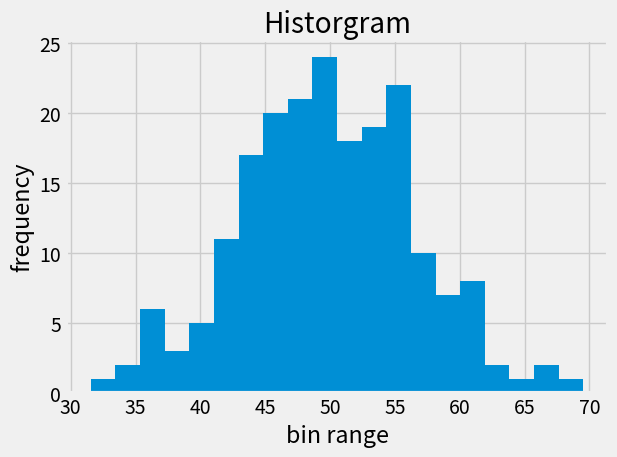

Write Python code to recreate this figure.
from matplotlib import pyplot as plt
# Importing Numpy Library
import numpy as np

plt.style.use('fivethirtyeight')
mu = 50
sigma = 7
x = np.random.normal(mu, sigma, size=200)
fig, ax = plt.subplots()
ax.hist(x, 20)
ax.set_title('Historgram')
ax.set_xlabel('bin range')
ax.set_ylabel('frequency')
fig.tight_layout()
plt.show()